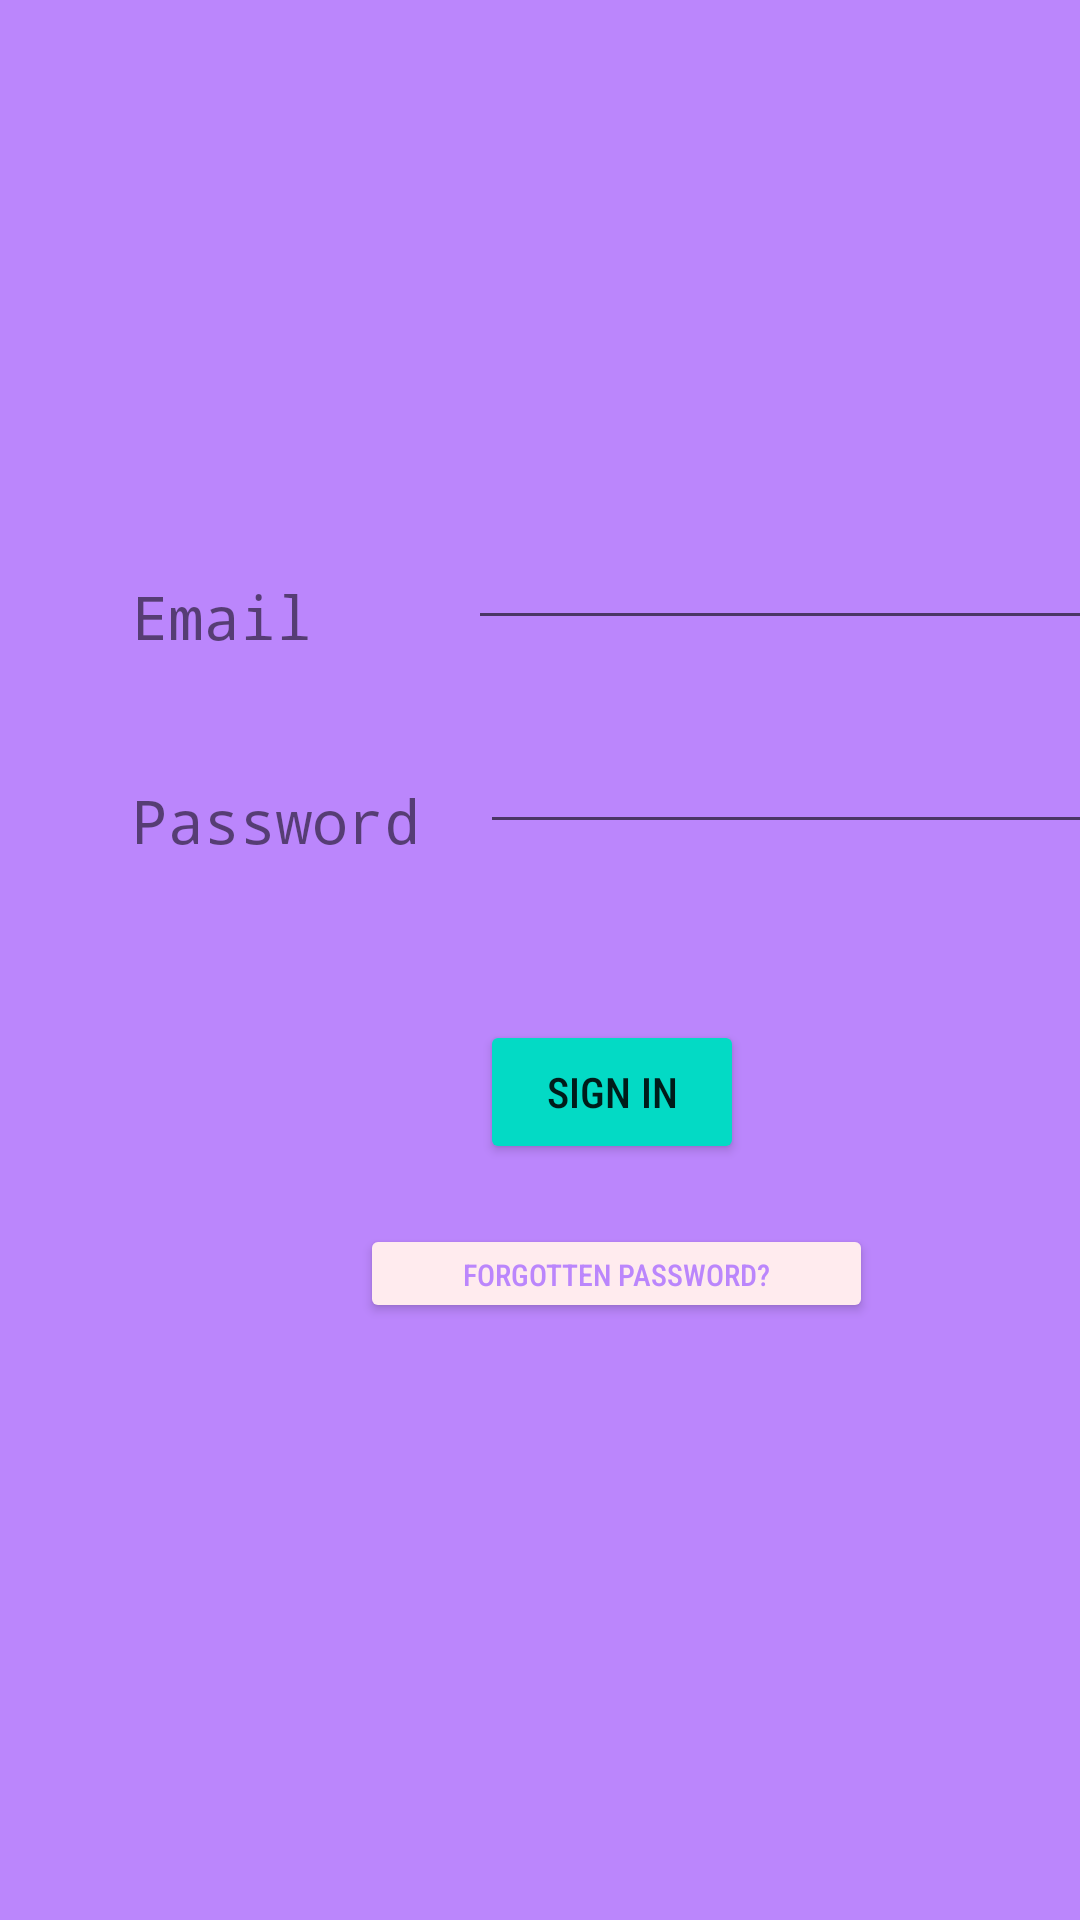

Layout XML and referenced resources for this Android screen:
<!-- AndroidManifest.xml: application theme Theme.Practice102 -->
<!-- res/layout/fragment_sign_in.xml -->
<?xml version="1.0" encoding="utf-8"?>
<androidx.constraintlayout.widget.ConstraintLayout xmlns:android="http://schemas.android.com/apk/res/android"
    xmlns:app="http://schemas.android.com/apk/res-auto"
    xmlns:tools="http://schemas.android.com/tools"
    android:id="@+id/frameLayout"
    android:layout_width="match_parent"
    android:layout_height="match_parent"
    android:background="@color/purple_200"
    tools:context=".SignInFragment">

    <Button
        android:id="@+id/signinButtonFrag"
        android:layout_width="wrap_content"
        android:layout_height="wrap_content"
        android:layout_marginStart="160dp"
        android:layout_marginTop="340dp"
        android:backgroundTint="@color/teal_200"
        android:fontFamily="sans-serif-condensed-medium"
        android:text="@string/signIn"
        app:layout_constraintStart_toStartOf="parent"
        app:layout_constraintTop_toTopOf="parent" />

    <TextView
        android:id="@+id/emailTextView"
        android:layout_width="wrap_content"
        android:layout_height="wrap_content"
        android:layout_marginStart="44dp"
        android:layout_marginTop="192dp"
        android:fontFamily="monospace"
        android:text="@string/email"
        android:textSize="20dp"
        app:layout_constraintStart_toStartOf="parent"
        app:layout_constraintTop_toTopOf="parent" />

    <EditText
        android:id="@+id/passwordEditText"
        android:layout_width="wrap_content"
        android:layout_height="wrap_content"
        android:layout_marginStart="160dp"
        android:layout_marginTop="240dp"
        android:ems="10"
        android:inputType="textPassword"
        app:layout_constraintStart_toStartOf="parent"
        app:layout_constraintTop_toTopOf="parent" />

    <TextView
        android:id="@+id/passwordTextView"
        android:layout_width="wrap_content"
        android:layout_height="wrap_content"
        android:layout_marginStart="44dp"
        android:layout_marginTop="260dp"
        android:fontFamily="monospace"
        android:text="@string/password"
        android:textSize="20dp"
        app:layout_constraintStart_toStartOf="parent"
        app:layout_constraintTop_toTopOf="parent" />

    <EditText
        android:id="@+id/emailEditText"
        android:layout_width="wrap_content"
        android:layout_height="wrap_content"
        android:layout_marginStart="156dp"
        android:layout_marginTop="172dp"
        android:ems="10"
        android:inputType="textEmailAddress"
        app:layout_constraintStart_toStartOf="parent"
        app:layout_constraintTop_toTopOf="parent" />

    <Button
        android:id="@+id/resetButton"
        android:layout_width="171dp"
        android:layout_height="33dp"
        android:layout_marginStart="120dp"
        android:layout_marginTop="408dp"
        android:backgroundTint="@color/transparent"
        android:fontFamily="sans-serif-condensed-medium"
        android:text="@string/resetPassword"
        android:textColor="@color/purple_200"
        android:textSize="10dp"
        app:layout_constraintStart_toStartOf="parent"
        app:layout_constraintTop_toTopOf="parent" />

</androidx.constraintlayout.widget.ConstraintLayout>
<!-- resources referenced by this layout -->
<resources>
  <color name="purple_200">#FFBB86FC</color>
  <color name="teal_200">#FF03DAC5</color>
  <color name="transparent">#FFEBEE</color>
  <string name="email">Email</string>
  <string name="password">Password</string>
  <string name="resetPassword">Forgotten Password?</string>
  <string name="signIn">Sign In</string>
  <style name="Theme.Practice102" parent="Theme.MaterialComponents.DayNight.DarkActionBar">
          
          <item name="colorPrimary">@color/purple_500</item>
          <item name="colorPrimaryVariant">@color/purple_700</item>
          <item name="colorOnPrimary">@color/white</item>
          
          <item name="colorSecondary">@color/teal_200</item>
          <item name="colorSecondaryVariant">@color/teal_700</item>
          <item name="colorOnSecondary">@color/black</item>
          
          <item name="android:statusBarColor" tools:targetApi="l">?attr/colorPrimaryVariant</item>
          
      </style>
  <color name="purple_500">#FF6200EE</color>
  <color name="purple_700">#FF3700B3</color>
  <color name="white">#FFFFFFFF</color>
  <color name="teal_700">#A8F4F4</color>
  <color name="black">#FF000000</color>
</resources>
